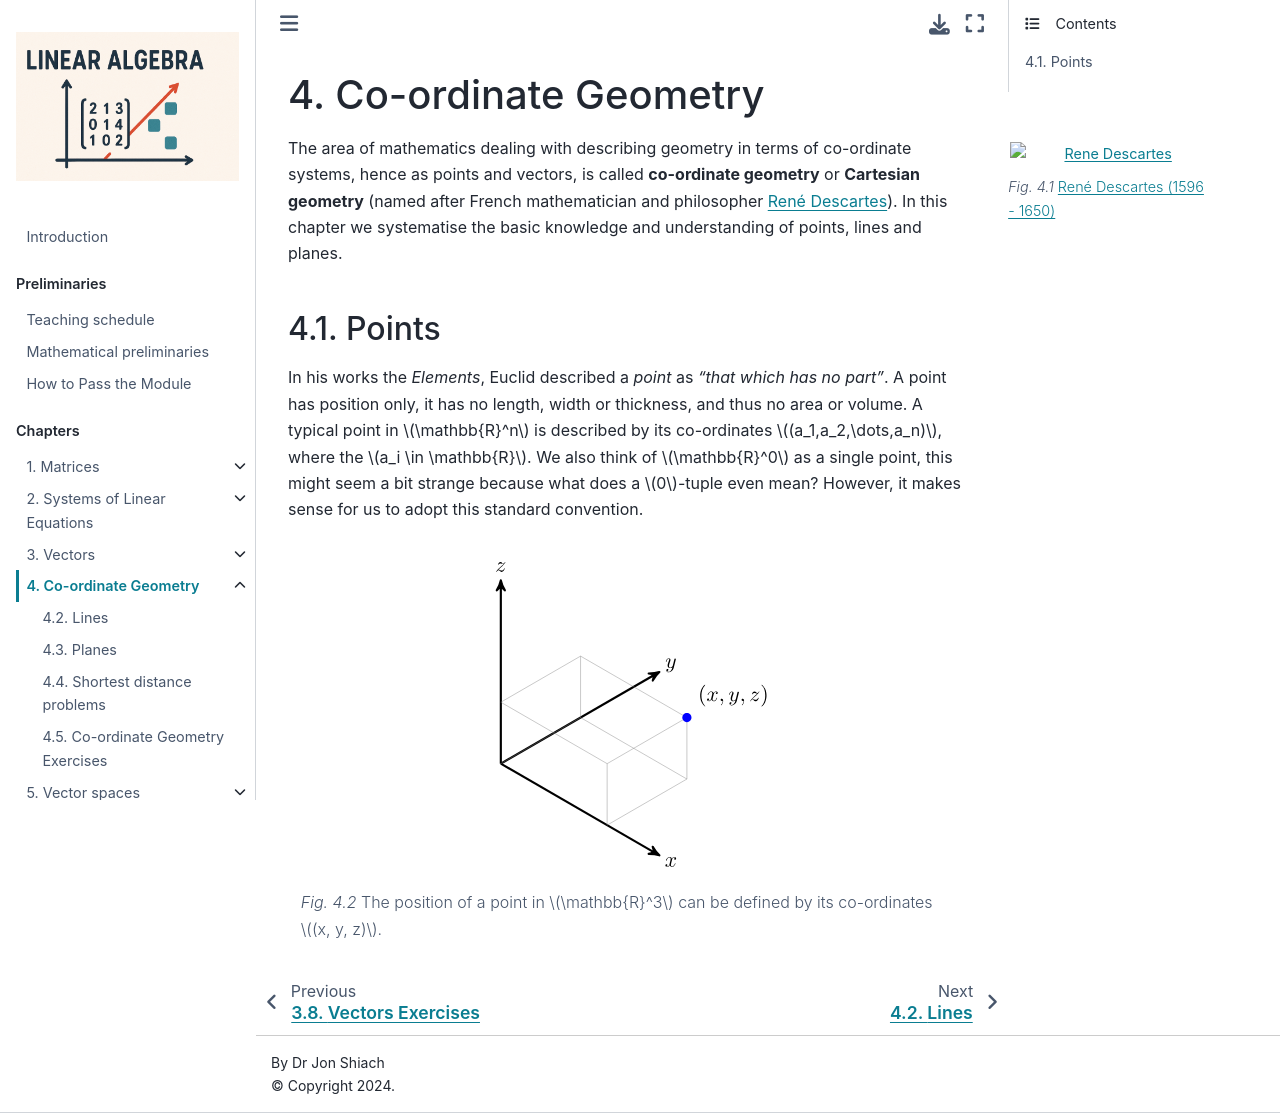

repository: jonshiach/LA-book · page: _pages/4.0_Coordinate_geometry.html · generator: jekyll

# Co-ordinate Geometry

(coordinate-geometry-chapter)=

```{index} Co-ordinate geometry
```

```{figure} https://upload.wikimedia.org/wikipedia/commons/thumb/7/73/Frans_Hals_-_Portret_van_Ren%C3%A9_Descartes.jpg/800px-Frans_Hals_-_Portret_van_Ren%C3%A9_Descartes.jpg
:width: 200
:alt: Rene Descartes
:figclass: margin
:align: center

<a href="https://en.wikipedia.org/wiki/Ren%C3%A9_Descartes" target="_blank">René Descartes (1596 - 1650)</a>
```

The area of mathematics dealing with describing geometry in terms of coordinate systems, hence as points and vectors, is called **coordinate geometry** or **Cartesian geometry** (named after French mathematician and philosopher [René Descartes](https://en.wikipedia.org/wiki/Ren%C3%A9_Descartes)). In this chapter we systematise the basic knowledge and understanding of points, lines and planes.

(points-section)=

```{index} Points
```

## Points

In his works the *Elements*, Euclid described a *point* as *"that which has no part"*. A point has position only, it has no length, width or thickness, and thus no area or volume. As we have [already seen](euclidean-space-section), a typical point in $\mathbb{R}^n$ is described by its co-ordinates $(a_1,a_2,\dots,a_n)$, where the $a_i \in \mathbb{R}$. We also think of $\mathbb{R}^0$ as a single point. This might seem a bit strange because what does a $0$-tuple even mean? However, it makes sense for us to adopt this absolutely standard convention.

```{figure} ../_images/3_R3.svg
:name: point-in-R3-figure
:width: 250

The position of a point in $\mathbb{R}^3$ can be defined by its co-ordinates $(x, y, z)$.
```
